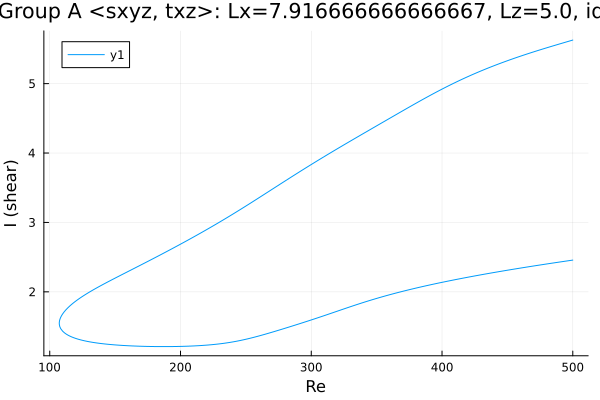

The data file committed next to this chart (first rows):
Re, shear
500.0, 5.628
499.4, 5.624
498, 5.617
496.6, 5.609
495.2, 5.601
493.8, 5.593
492.4, 5.585
490.9, 5.577
489.5, 5.569
488.1, 5.562
486.7, 5.554
485.3, 5.546
484.5, 5.541
483.1, 5.533
481.7, 5.525
480.2, 5.517
478.8, 5.509
477.4, 5.501
476.9, 5.498
475.5, 5.489
474, 5.481
472.6, 5.473
471.6, 5.466
470.2, 5.458
468.7, 5.45
467.3, 5.441
467, 5.439
465.6, 5.43
464.2, 5.422
462.8, 5.413
461.4, 5.404
460, 5.395
458.5, 5.386
457.1, 5.377
455.7, 5.368
454.3, 5.359
452.9, 5.349
451.5, 5.34
450.1, 5.33
449.7, 5.328
448.3, 5.318
446.9, 5.309
445.5, 5.299
444.1, 5.289
442.6, 5.279
441.2, 5.269
439.8, 5.258
438.4, 5.248
437, 5.237
435.6, 5.227
434.2, 5.216
432.7, 5.205
431.3, 5.195
429.9, 5.183
428.5, 5.172
427.1, 5.161
425.8, 5.15
424.4, 5.139
422.9, 5.127
421.5, 5.116
... 567 more rows
